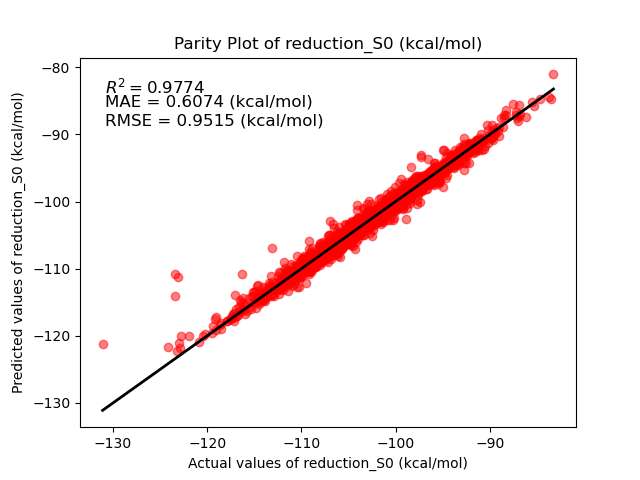

The data file committed next to this chart (first rows):
Real, Predict
-95.41, -96.99
-86.19, -87.4
-101.4, -101.4
-104.3, -104
-100.6, -100.2
-105.8, -105.6
-101.2, -100.5
-102.6, -102.2
-105.2, -104.7
-97.65, -96.98
-104.7, -104.3
-97.2, -96.72
-97.15, -97.39
-96.43, -95.78
-93.17, -93.34
-102.7, -101.2
-96.05, -95.84
-92.78, -91.49
-93.32, -93.35
-97.38, -97.57
-104.8, -103.6
-107.1, -106.9
-100, -101.3
-93.94, -93.67
-103.6, -103.7
-105.5, -104.6
-94.92, -94.9
-94.01, -94.28
-97.64, -98.02
-104.4, -104
-101.1, -100.5
-94.19, -94.36
-93.85, -94.23
-111.1, -111.9
-93.48, -93.41
-88.26, -87.1
-96.48, -96.96
-103.5, -104.5
-109.9, -111.1
-93.62, -94.51
-104.1, -104.2
-92.02, -92.48
-102.3, -102.7
-93.26, -92.82
-93.99, -93.8
-98.48, -97.74
-101.8, -103
-92.23, -92.19
-93.13, -91.81
-103.6, -104.4
-101.5, -101.2
-98.49, -98.6
-109.5, -109.6
-104.2, -104.4
-103.9, -104.1
-99.66, -100
-98.16, -97.09
-101.4, -101.8
-96.36, -96.77
-98.97, -99.54
... 1,997 more rows
